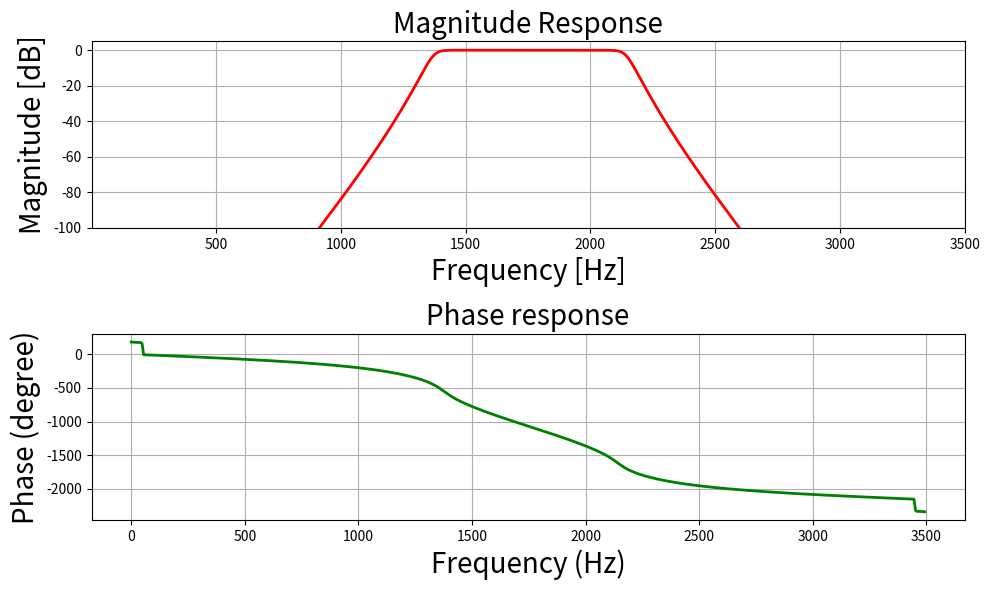
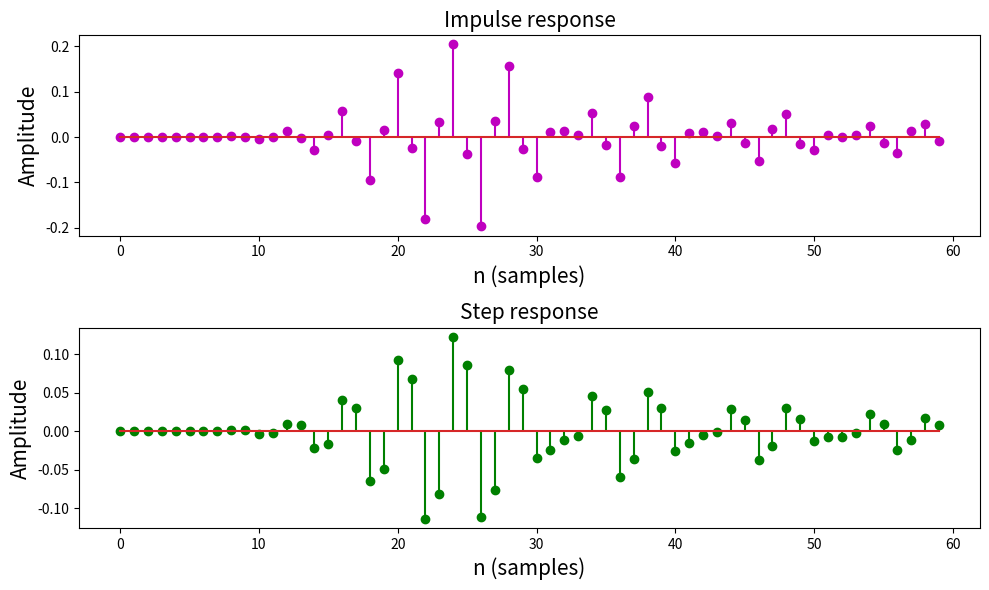

These charts were generated, in order, by the following Python code:
# import required library
import numpy as np
import scipy.signal as signal
import matplotlib.pyplot as plt


def mfreqz(b, a, Fs):
    # Compute frequency response of the filter
    # using signal.freqz function
    wz, hz = signal.freqz(b, a)

    # Calculate Magnitude from hz in dB
    Mag = 20 * np.log10(abs(hz))

    # Calculate phase angle in degree from hz
    Phase = np.unwrap(np.arctan2(np.imag(hz), np.real(hz))) * (180 / np.pi)

    # Calculate frequency in Hz from wz
    Freq = wz * Fs / (2 * np.pi)

    # Plot filter magnitude and phase responses using subplot.
    fig = plt.figure(figsize=(10, 6))

    # Plot Magnitude response
    sub1 = plt.subplot(2, 1, 1)
    sub1.plot(Freq, Mag, 'r', linewidth=2)
    sub1.axis([1, Fs / 2, -100, 5])
    sub1.set_title('Magnitude Response', fontsize=20)
    sub1.set_xlabel('Frequency [Hz]', fontsize=20)
    sub1.set_ylabel('Magnitude [dB]', fontsize=20)
    sub1.grid()

    # Plot phase angle
    sub2 = plt.subplot(2, 1, 2)
    sub2.plot(Freq, Phase, 'g', linewidth=2)
    sub2.set_ylabel('Phase (degree)', fontsize=20)
    sub2.set_xlabel(r'Frequency (Hz)', fontsize=20)
    sub2.set_title(r'Phase response', fontsize=20)
    sub2.grid()

    plt.subplots_adjust(hspace=0.5)
    fig.tight_layout()
    plt.show()


# Define impz(b,a) to calculate impulse response
# and step response of a system
# input: b= an array containing numerator coefficients,
# a= an array containing denominator coefficients
def impz(b, a):
    # Define the impulse sequence of length 60
    impulse = np.repeat(0., 60)
    impulse[0] = 1.
    x = np.arange(0, 60)

    # Compute the impulse response
    response = signal.lfilter(b, a, impulse)

    # Plot filter impulse and step response:
    fig = plt.figure(figsize=(10, 6))
    plt.subplot(211)
    # plt.stem(x, response, 'm', use_line_collection=True)
    plt.stem(x, response, 'm')
    plt.ylabel('Amplitude', fontsize=15)
    plt.xlabel(r'n (samples)', fontsize=15)
    plt.title(r'Impulse response', fontsize=15)

    plt.subplot(212)
    step = np.cumsum(response)  # Compute step response of the system

    # plt.stem(x, step, 'g', use_line_collection=True)
    plt.stem(x, step, 'g')
    plt.ylabel('Amplitude', fontsize=15)
    plt.xlabel(r'n (samples)', fontsize=15)
    plt.title(r'Step response', fontsize=15)
    plt.subplots_adjust(hspace=0.5)

    fig.tight_layout()
    plt.show()


# Given specification
Fs = 7000  # Sampling frequency in Hz
fp = np.array([1400, 2100])  # Pass band frequency in Hz
fs = np.array([1050, 2450])  # Stop band frequency in Hz
Ap = 0.4  # Pass band ripple in dB
As = 50  # stop band attenuation in dB

# Compute pass band and stop band edge frequencies
wp = fp/(Fs/2)  # Normalized pass-band edge frequencies w.r.t. Nyquist frequency (fs/2)
ws = fs/(Fs/2)  # Normalized stop-band edge frequencies

# Compute order of the digital Butterworth filter using signal.buttord
N, wc = signal.buttord(wp, ws, Ap, As, analog=True)
# Print the order of the filter and cutoff frequencies
print('Order of the filter=', N)
print('Cut-off frequency=', wc)

#############################################################################
# Design digital Butterworth band pass filter using signal.butter function
z, p = signal.butter(N, wc, 'bandpass')

# Print numerator and denominator coefficients of the filter
print('Numerator Coefficients:', z)
print('Denominator Coefficients:', p)

# Compute frequency response of the filter using signal.freqz function
wz, hz = signal.freqz(z, p)

# Call mfreqz to plot the magnitude and phase response
mfreqz(z, p, Fs)

# Call impz function to plot impulse and step response of the filter
impz(z, p)

